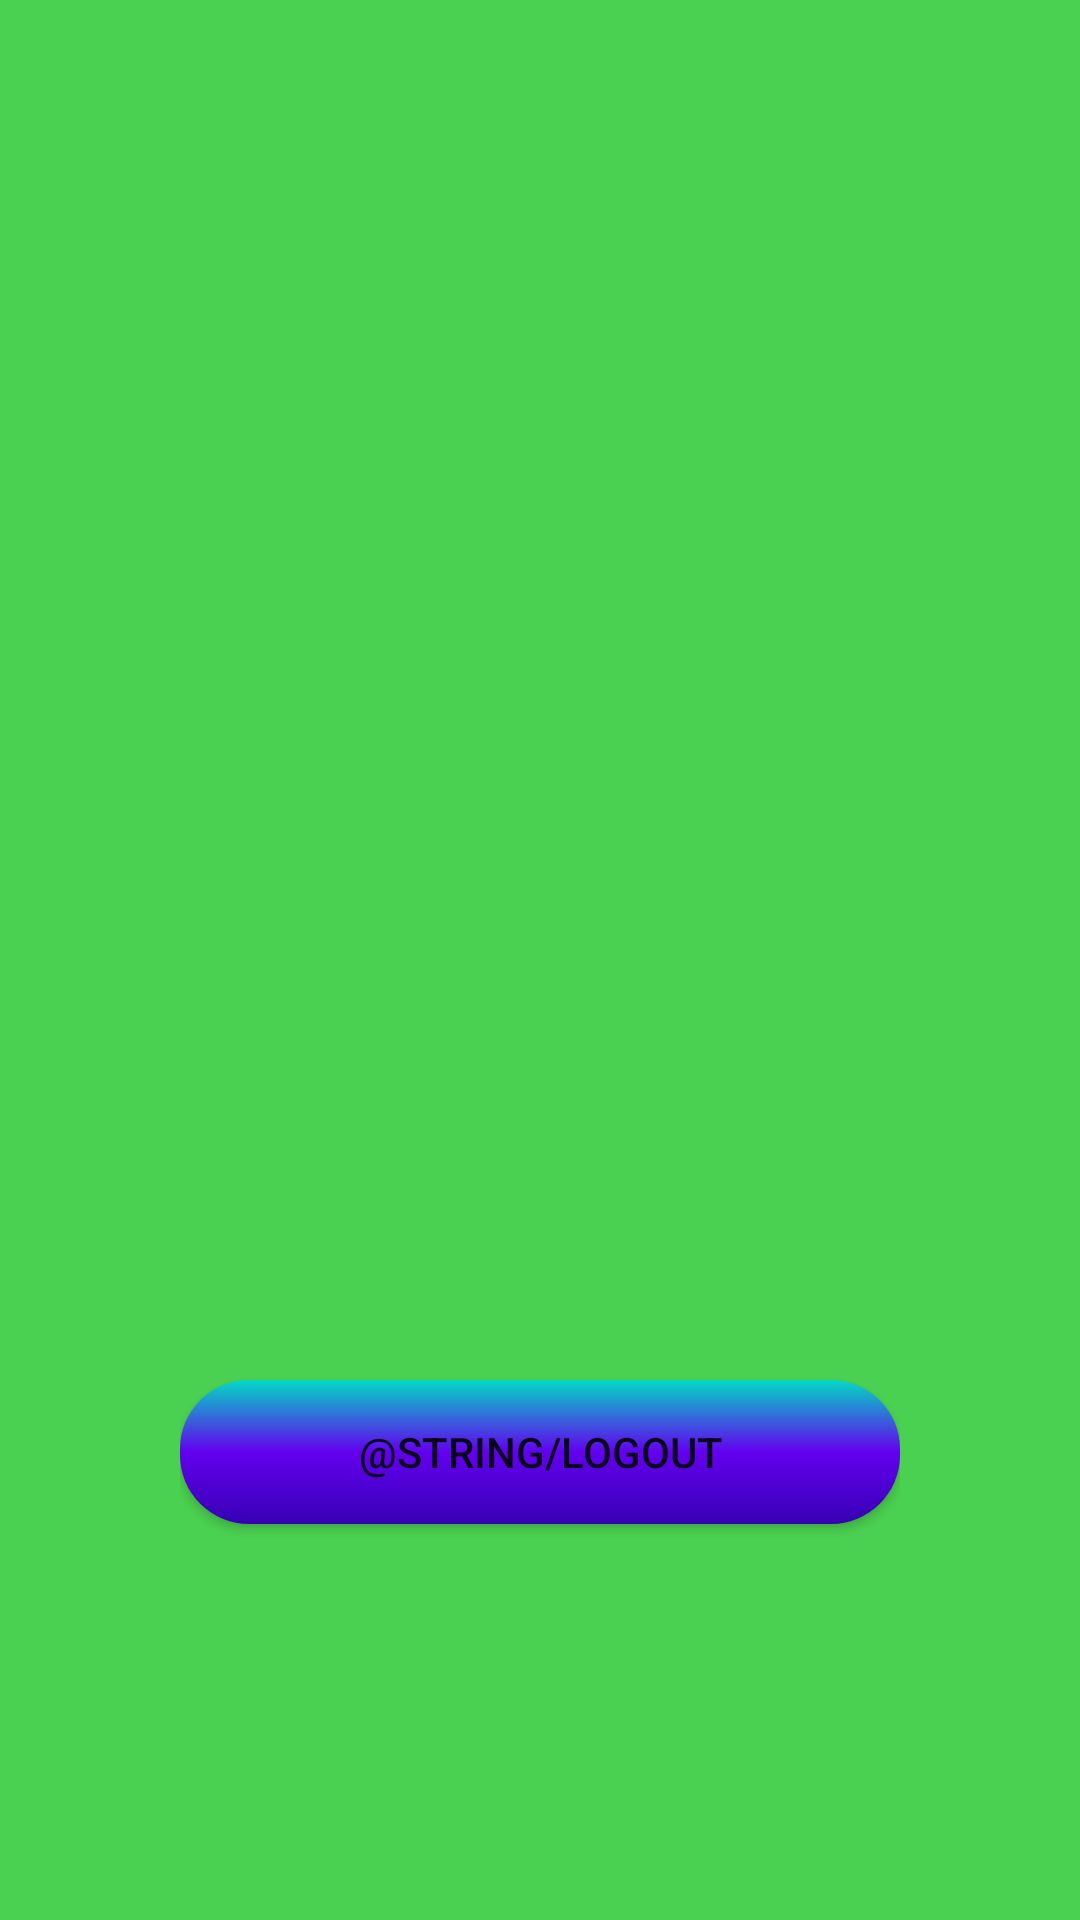

Produce the Android XML layout that renders to this screen, including the resource entries it uses.
<!-- AndroidManifest.xml: application theme AppTheme -->
<!-- res/layout/activity_dashboard.xml -->
<?xml version="1.0" encoding="utf-8"?>
<LinearLayout xmlns:android="http://schemas.android.com/apk/res/android"
    xmlns:app="http://schemas.android.com/apk/res-auto"
    xmlns:tools="http://schemas.android.com/tools"
    android:layout_width="match_parent"
    android:layout_height="match_parent"
    android:padding="60dp"
    tools:context=".DashBoard"
    android:background="#4BD151">

    <Button
        android:id="@+id/button7"
        android:layout_width="0dp"
        android:layout_height="wrap_content"
        android:layout_marginTop="400dp"
        android:layout_weight="1"
        android:text="@string/logout"
        android:background="@drawable/bg"
        android:onClick="press1"/>
</LinearLayout>
<!-- resources referenced by this layout -->
<resources>
  <!-- drawable bg (drawable) -->
  <?xml version="1.0" encoding="utf-8"?>
  <shape xmlns:android="http://schemas.android.com/apk/res/android"
      android:shape="rectangle">
      <gradient android:startColor="@color/colorAccent"
          android:centerColor="@color/colorPrimary" android:endColor="@color/colorPrimaryDark"
          android:angle="-135"
          android:type="linear"
          android:gradientRadius="174dp"
          />
  
      <corners android:radius="23dp"
          />
  </shape>
  <style name="AppTheme" parent="Theme.AppCompat.DayNight.NoActionBar">
          
          <item name="colorPrimary">#8E24AA</item>
          <item name="colorPrimaryDark">#3949AB</item>
          <item name="colorAccent">@color/colorAccent</item>
      </style>
  <!-- not gathered from this repository: default colours our renderer supplied (Android Studio template values) -->
  <color name="colorPrimary">#FF6200EE</color>
  <color name="colorPrimaryDark">#FF3700B3</color>
  <color name="colorAccent">#FF03DAC5</color>
</resources>
